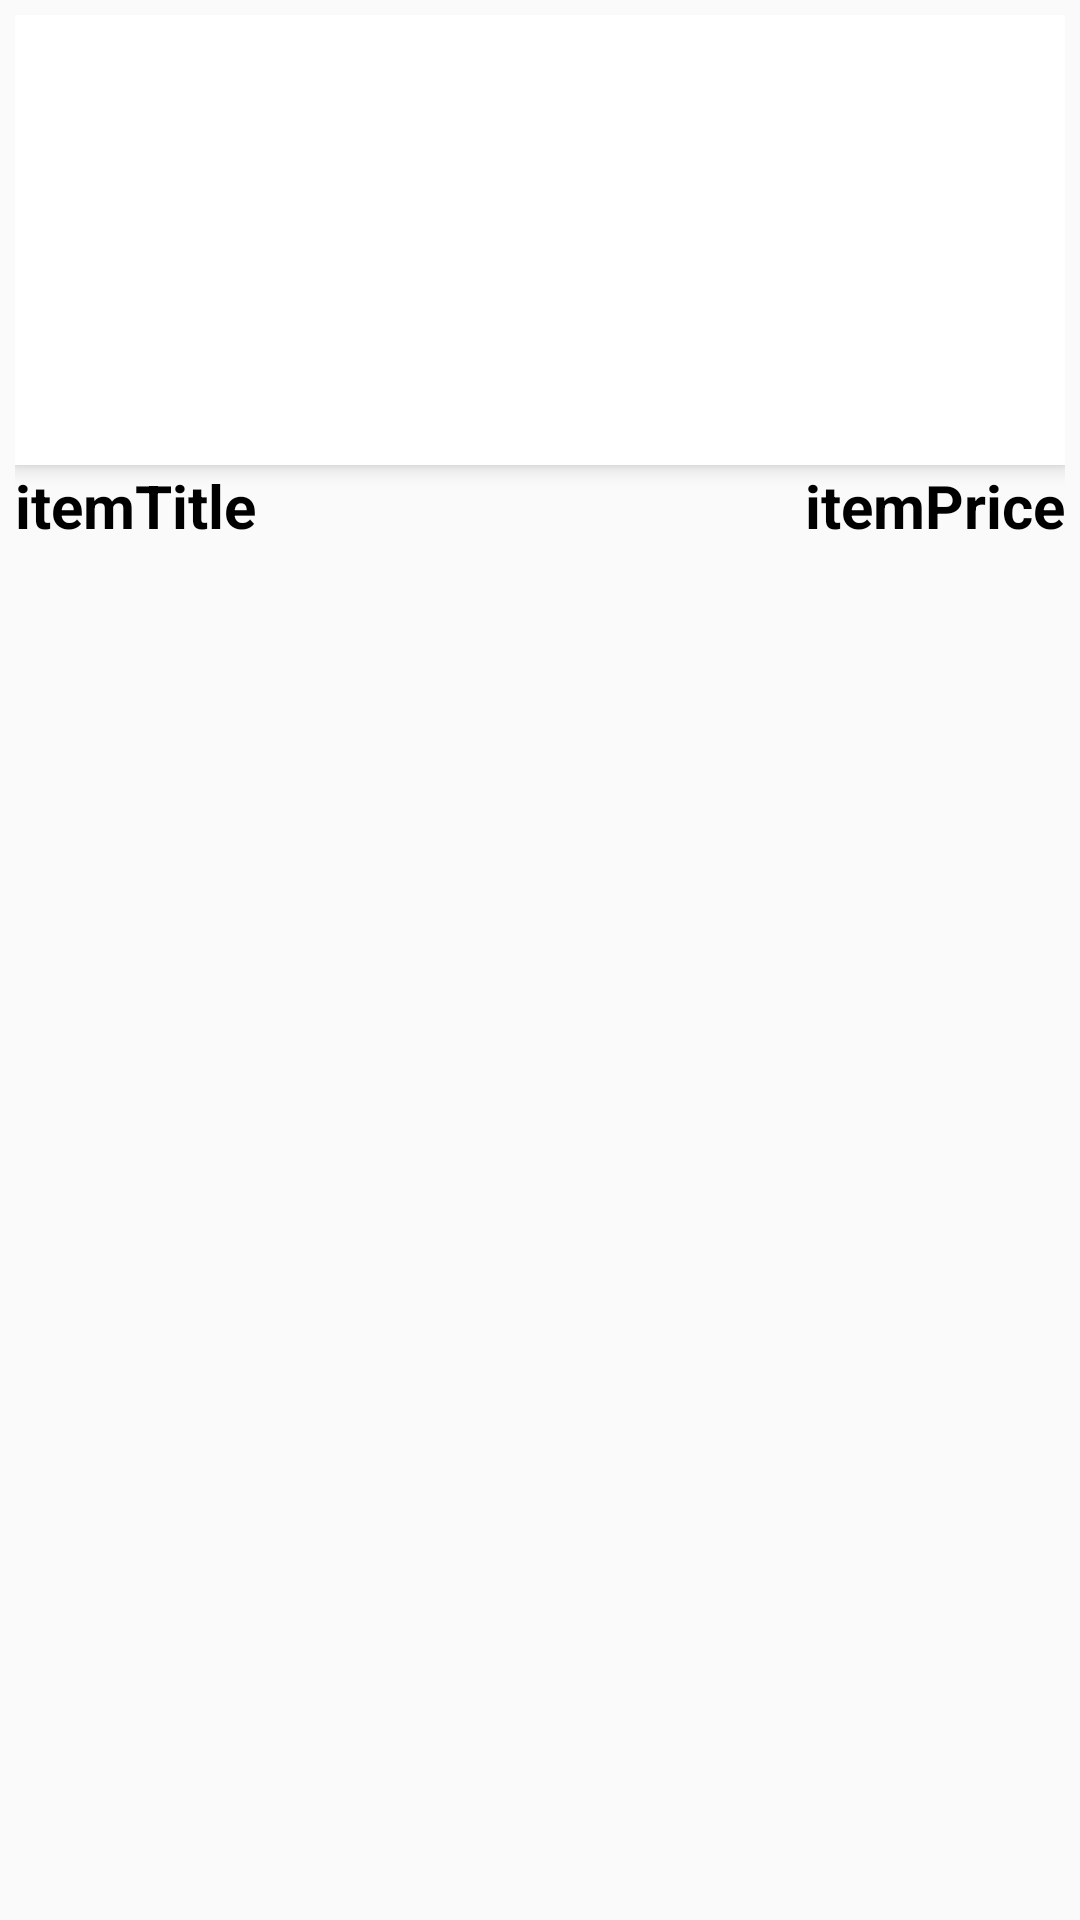

The Android layout XML behind this screen, and the referenced resources:
<!-- AndroidManifest.xml: application theme rapidRentalsTheme -->
<!-- res/layout/horizontal_item_card.xml -->
<?xml version="1.0" encoding="utf-8"?>
<LinearLayout xmlns:android="http://schemas.android.com/apk/res/android"
    xmlns:app="http://schemas.android.com/apk/res-auto"
    xmlns:tools="http://schemas.android.com/tools"
    android:layout_width="200dp"
    android:layout_height="wrap_content"
    android:orientation="vertical"
    android:padding="5dp"
    android:layout_gravity="center" >

    <androidx.cardview.widget.CardView
        android:layout_width="match_parent"
        android:layout_height="wrap_content"
        app:cardCornerRadius="0dp"
        app:cardElevation="4dp"
        android:layout_gravity="center">

        <ImageView
            android:id="@+id/itemImage"
            android:layout_width="match_parent"
            android:layout_height="150dp"
            android:src="@mipmap/ic_launcher"
            android:scaleType="centerCrop"
            tools:ignore="ContentDescription" />
    </androidx.cardview.widget.CardView>

    
    <LinearLayout
        android:layout_width="match_parent"
        android:layout_height="wrap_content"
        android:orientation="horizontal"
        android:gravity="center">

        <TextView
            android:id="@+id/itemTitle"
            android:layout_width="40dp"
            android:layout_height="wrap_content"
            android:layout_weight="1"
            android:ellipsize="end"
            android:lines="1"
            android:text="@string/itemtitle"
            android:textColor="@color/black"
            android:textSize="20sp"
            android:textStyle="bold" />

        <TextView
            android:id="@+id/itemPrice"
            android:layout_width="0dp"
            android:layout_height="wrap_content"
            android:layout_weight="1"
            android:lines="1"
            android:ellipsize="end"
            android:text="@string/itemprice"
            android:textColor="@color/black"
            android:gravity="end"
            android:textSize="20sp"
            android:textStyle="bold" />
    </LinearLayout>

</LinearLayout>
<!-- resources referenced by this layout -->
<resources>
  <color name="black">#FF000000</color>
  <string name="itemprice">itemPrice</string>
  <string name="itemtitle">itemTitle</string>
  <style name="rapidRentalsTheme" parent="Theme.AppCompat.Light.DarkActionBar">
          <item name="colorPrimary">@color/primary</item>
          <item name="colorPrimaryDark">@color/primaryDark</item>
      </style>
  <color name="primary">#245C8F</color>
  <color name="primaryDark">#1E3C61</color>
</resources>
